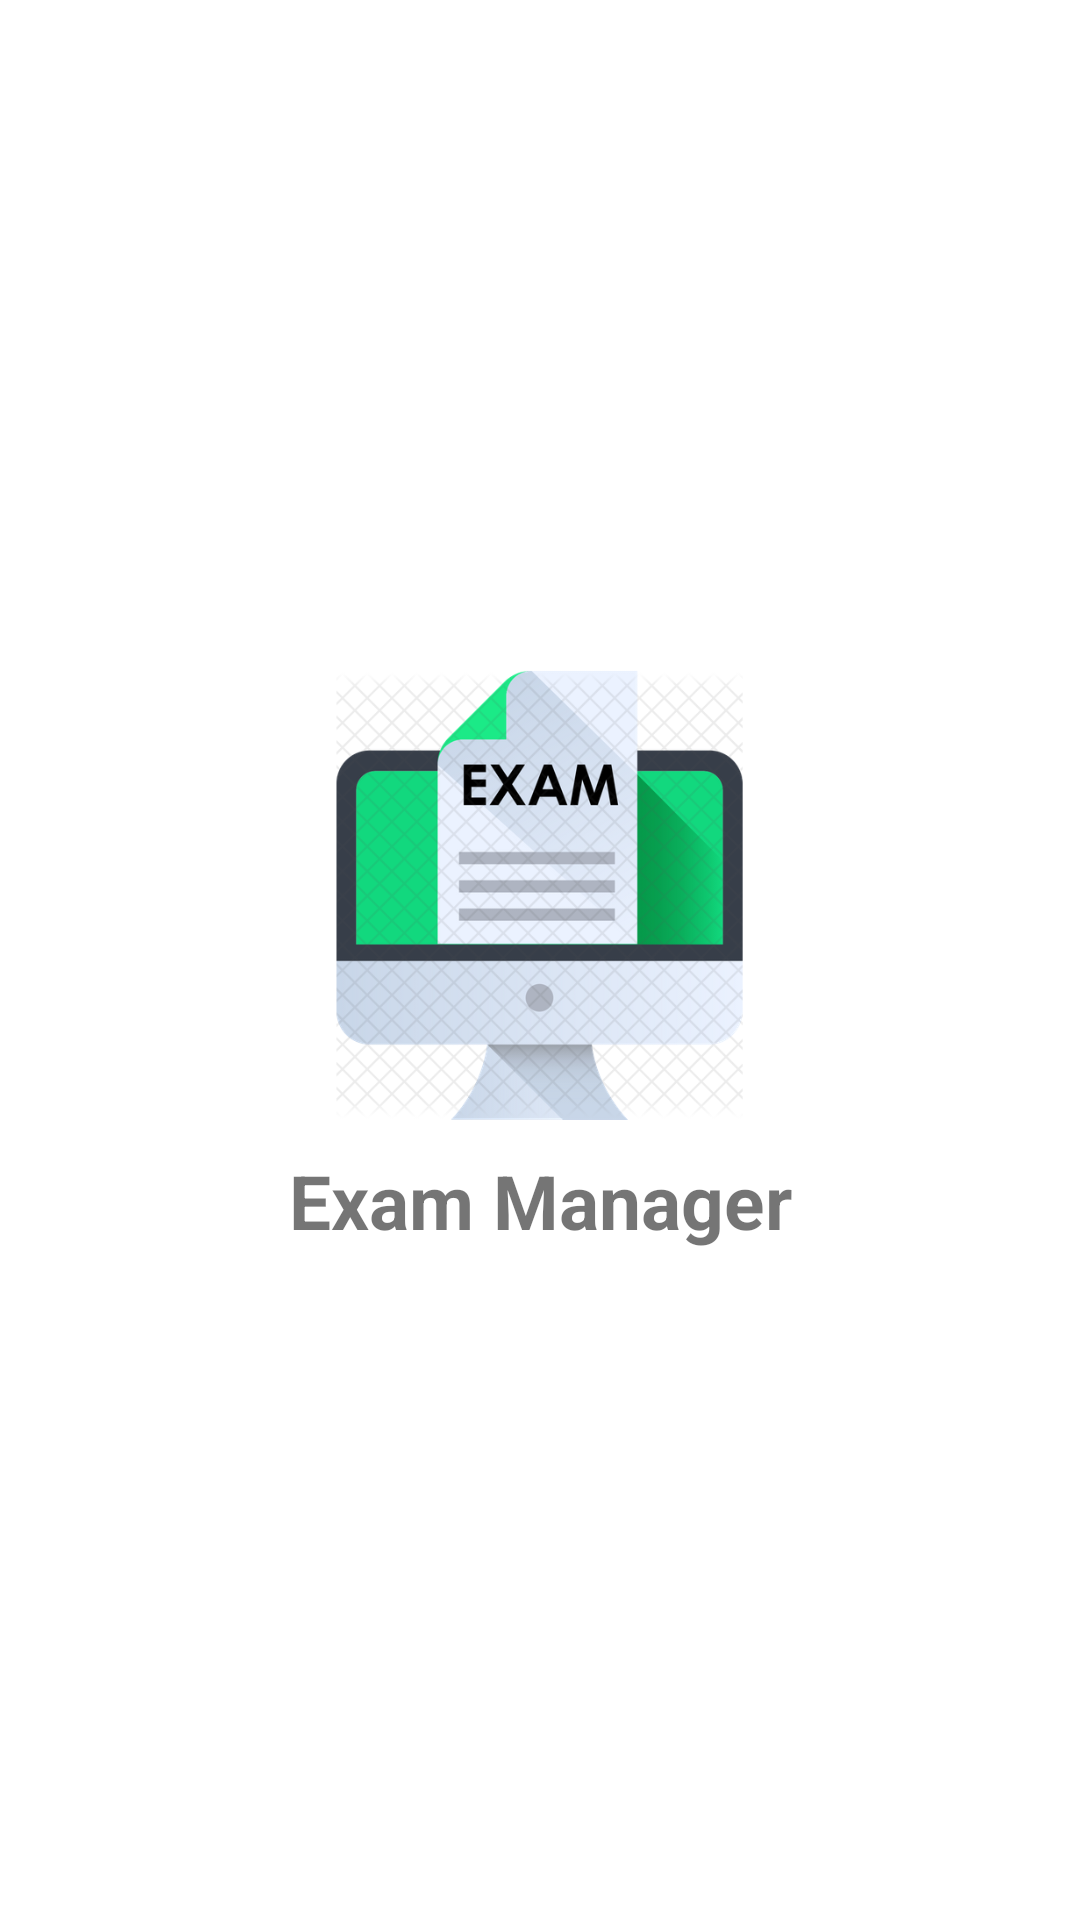

Android layout source for this screen:
<!-- AndroidManifest.xml: application theme Theme.Exam_manager -->
<!-- res/layout/activity_main.xml -->
<?xml version="1.0" encoding="utf-8"?>
<androidx.constraintlayout.widget.ConstraintLayout xmlns:android="http://schemas.android.com/apk/res/android"
    xmlns:app="http://schemas.android.com/apk/res-auto"
    xmlns:tools="http://schemas.android.com/tools"
    android:layout_width="match_parent"
    android:layout_height="match_parent"
    tools:context=".splash_screen">

    <LinearLayout
        android:layout_width="wrap_content"
        android:layout_height="wrap_content"
        android:gravity="center"
        android:orientation="vertical"
        app:layout_constraintBottom_toBottomOf="parent"
        app:layout_constraintEnd_toEndOf="parent"
        app:layout_constraintStart_toStartOf="parent"
        app:layout_constraintTop_toTopOf="parent">

        <ImageView
            android:id="@+id/imageView"
            android:layout_width="150dp"
            android:layout_height="150dp"
            app:srcCompat="@drawable/icon"
            android:layout_marginBottom="10dp"/>

        <TextView
            android:id="@+id/textView"
            android:layout_width="wrap_content"
            android:layout_height="wrap_content"
            android:text="@string/app_name"
            android:textSize="25sp"
            android:textStyle="bold"/>
    </LinearLayout>

</androidx.constraintlayout.widget.ConstraintLayout>
<!-- resources referenced by this layout -->
<resources>
  <!-- drawable icon: png bitmap (drawable, 136192 bytes) -->
  <string name="app_name">Exam Manager</string>
  <style name="Theme.Exam_manager" parent="Theme.MaterialComponents.DayNight.NoActionBar">
          
          <item name="colorPrimary">@color/purple_500</item>
          <item name="colorPrimaryVariant">@color/purple_700</item>
          <item name="colorOnPrimary">@color/white</item>
          
          <item name="colorSecondary">@color/teal_200</item>
          <item name="colorSecondaryVariant">@color/teal_700</item>
          <item name="colorOnSecondary">@color/black</item>
          
          <item name="android:statusBarColor">@color/black</item>
          
      </style>
  <!-- not gathered from this repository: default colours our renderer supplied (Android Studio template values) -->
  <color name="purple_500">#FF6200EE</color>
  <color name="purple_700">#FF3700B3</color>
  <color name="teal_200">#FF03DAC5</color>
  <color name="teal_700">#FF018786</color>
  <color name="black">#FF000000</color>
  <color name="white">#FFFFFFFF</color>
</resources>
